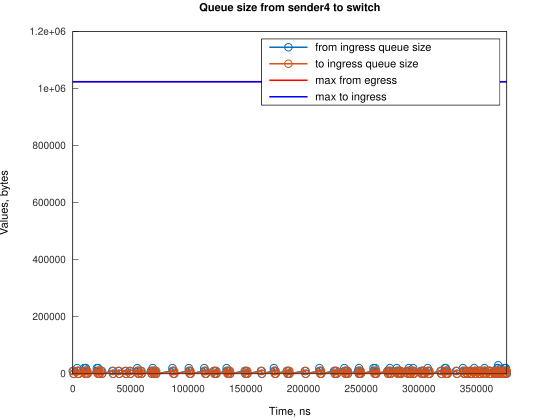

Source data for this figure (header and first rows):
Time, from_ingress_queue_size, to_ingress_queue_size
0, 10000, nan
745.1, 0, 10000
749.1, 0, 0
3728, 10000, 0
3729, 20000, 0
4474, 10000, 10000
4478, 10000, 0
5219, 0, 10000
5223, 0, 0
9688, 10000, 0
9689, 20000, 0
10433, 10000, 10000
10438, 10000, 0
11177, 20000, 0
11178, 20000, 10000
11182, 20000, 0
11923, 10000, 10000
11927, 10000, 0
12668, 0, 10000
12672, 0, 0
20864, 10000, 0
20865, 20000, 0
21609, 10000, 10000
21614, 10000, 0
22028, 20000, 0
22354, 10000, 10000
22359, 10000, 0
23099, 0, 10000
23103, 0, 0
24592, 10000, 0
25337, 0, 10000
25343, 0, 0
34279, 10000, 0
35024, 0, 10000
35028, 0, 0
39494, 10000, 0
40239, 0, 10000
40244, 0, 0
45451, 10000, 0
46196, 0, 10000
46201, 0, 0
49180, 10000, 0
49925, 0, 10000
49929, 0, 0
55882, 10000, 0
55882, 20000, 0
56627, 10000, 10000
56632, 10000, 0
57372, 0, 10000
57376, 0, 0
58862, 10000, 0
59607, 0, 10000
59609, 0, 0
67802, 10000, 0
68548, 0, 10000
68552, 0, 0
69292, 10000, 0
69292, 20000, 0
70037, 10000, 10000
70042, 10000, 0
... 236 more rows
